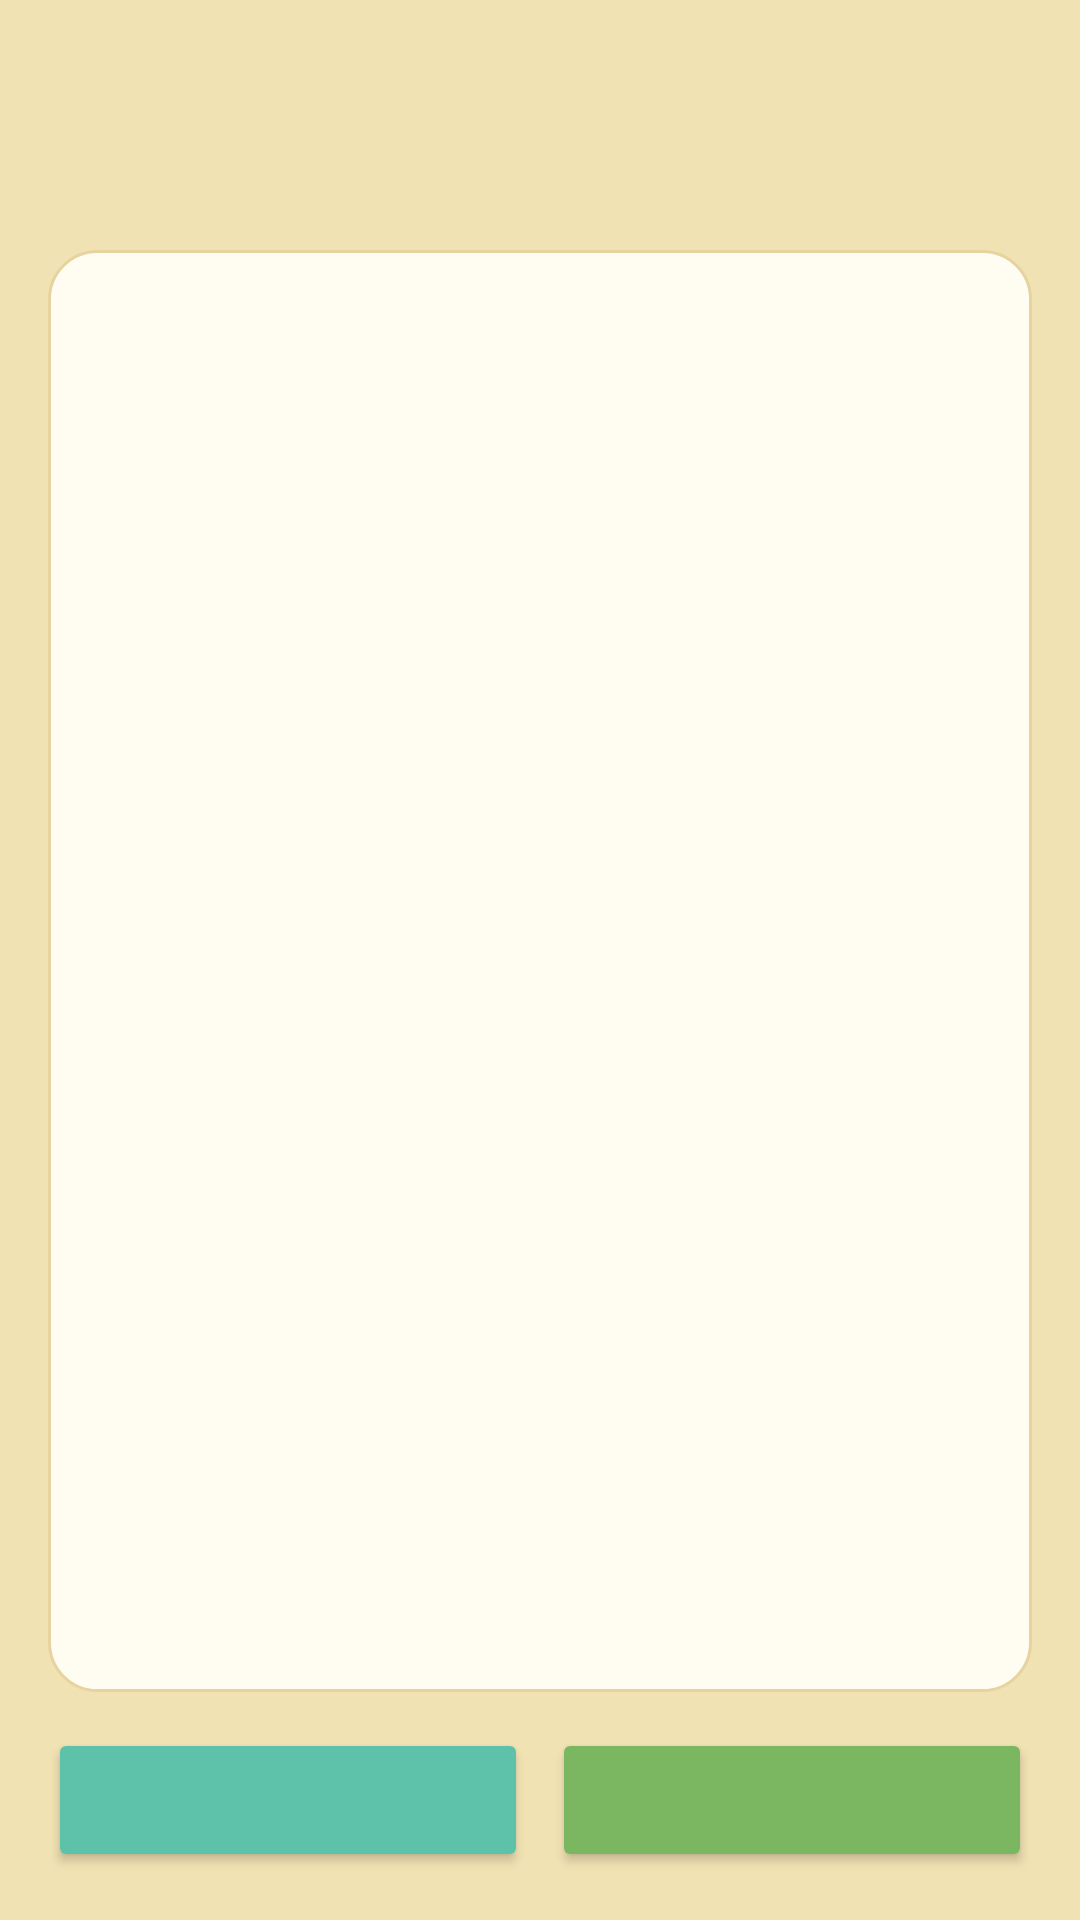

This screen was rendered from an Android layout file. Write that file and the resources it references.
<!-- AndroidManifest.xml: application theme Theme.NookMobile -->
<!-- res/layout/activity_tune_editor.xml -->
<?xml version="1.0" encoding="utf-8"?>
<LinearLayout xmlns:android="http://schemas.android.com/apk/res/android"
    xmlns:tools="http://schemas.android.com/tools"
    android:id="@+id/root"
    android:layout_width="match_parent"
    android:layout_height="match_parent"
    android:background="@color/nook_bg"
    android:orientation="vertical"
    android:padding="16dp">

    <TextView
        android:id="@+id/lblTitle"
        android:layout_width="wrap_content"
        android:layout_height="wrap_content"
        android:textColor="@color/nook_green_dark"
        android:textSize="26sp"
        android:textStyle="bold"
        tools:text="tune settings" />

    <TextView
        android:id="@+id/lblTip"
        android:layout_width="wrap_content"
        android:layout_height="wrap_content"
        android:layout_marginTop="4dp"
        android:textColor="@color/nook_green"
        android:textSize="12sp"
        tools:text="tip" />

    
    <LinearLayout
        android:layout_width="match_parent"
        android:layout_height="0dp"
        android:layout_marginTop="12dp"
        android:layout_weight="1"
        android:background="@drawable/bg_card"
        android:orientation="vertical"
        android:padding="8dp">

        <LinearLayout
            android:id="@+id/topRow"
            android:layout_width="match_parent"
            android:layout_height="0dp"
            android:layout_weight="1"
            android:gravity="center"
            android:orientation="horizontal" />

        <LinearLayout
            android:id="@+id/bottomRow"
            android:layout_width="match_parent"
            android:layout_height="0dp"
            android:layout_marginTop="4dp"
            android:layout_weight="1"
            android:gravity="center"
            android:orientation="horizontal" />
    </LinearLayout>

    <LinearLayout
        android:layout_width="match_parent"
        android:layout_height="wrap_content"
        android:layout_marginTop="12dp"
        android:orientation="horizontal">

        <Button
            android:id="@+id/btnPlayTune"
            android:layout_width="0dp"
            android:layout_height="wrap_content"
            android:layout_marginEnd="8dp"
            android:layout_weight="1"
            android:backgroundTint="@color/nook_teal"
            tools:text="play" />

        <Button
            android:id="@+id/btnSaveTune"
            android:layout_width="0dp"
            android:layout_height="wrap_content"
            android:layout_weight="1"
            android:backgroundTint="@color/nook_green"
            tools:text="save" />
    </LinearLayout>
</LinearLayout>
<!-- resources referenced by this layout -->
<resources>
  <color name="nook_bg">#F1E2B3</color>
  <color name="nook_green">#7BB661</color>
  <color name="nook_green_dark">#5E9A47</color>
  <color name="nook_teal">#5EC1A9</color>
  <!-- drawable bg_card (drawable) -->
  <?xml version="1.0" encoding="utf-8"?>
  <shape xmlns:android="http://schemas.android.com/apk/res/android"
      android:shape="rectangle">
      <solid android:color="@color/nook_card" />
      <corners android:radius="16dp" />
      <stroke
          android:width="1dp"
          android:color="@color/nook_cream_dark" />
  </shape>
  <style name="Theme.NookMobile" parent="Theme.Material3.DayNight.NoActionBar">
          <item name="colorPrimary">@color/nook_green</item>
          <item name="colorOnPrimary">@android:color/white</item>
          <item name="colorSecondary">@color/nook_teal</item>
          <item name="colorOnSecondary">@android:color/white</item>
          <item name="android:colorBackground">@color/nook_bg</item>
          <item name="colorSurface">@color/nook_card</item>
          <item name="colorOnSurface">@color/nook_brown_dark</item>
          <item name="android:statusBarColor">@color/nook_green_dark</item>
          <item name="android:textColorPrimary">@color/nook_brown_dark</item>
          <item name="android:textColorSecondary">@color/nook_brown</item>
      </style>
  <color name="nook_card">#FFFDF2</color>
  <color name="nook_cream_dark">#E7D3A0</color>
  <color name="nook_brown_dark">#5C4830</color>
  <color name="nook_brown">#7B6242</color>
</resources>
